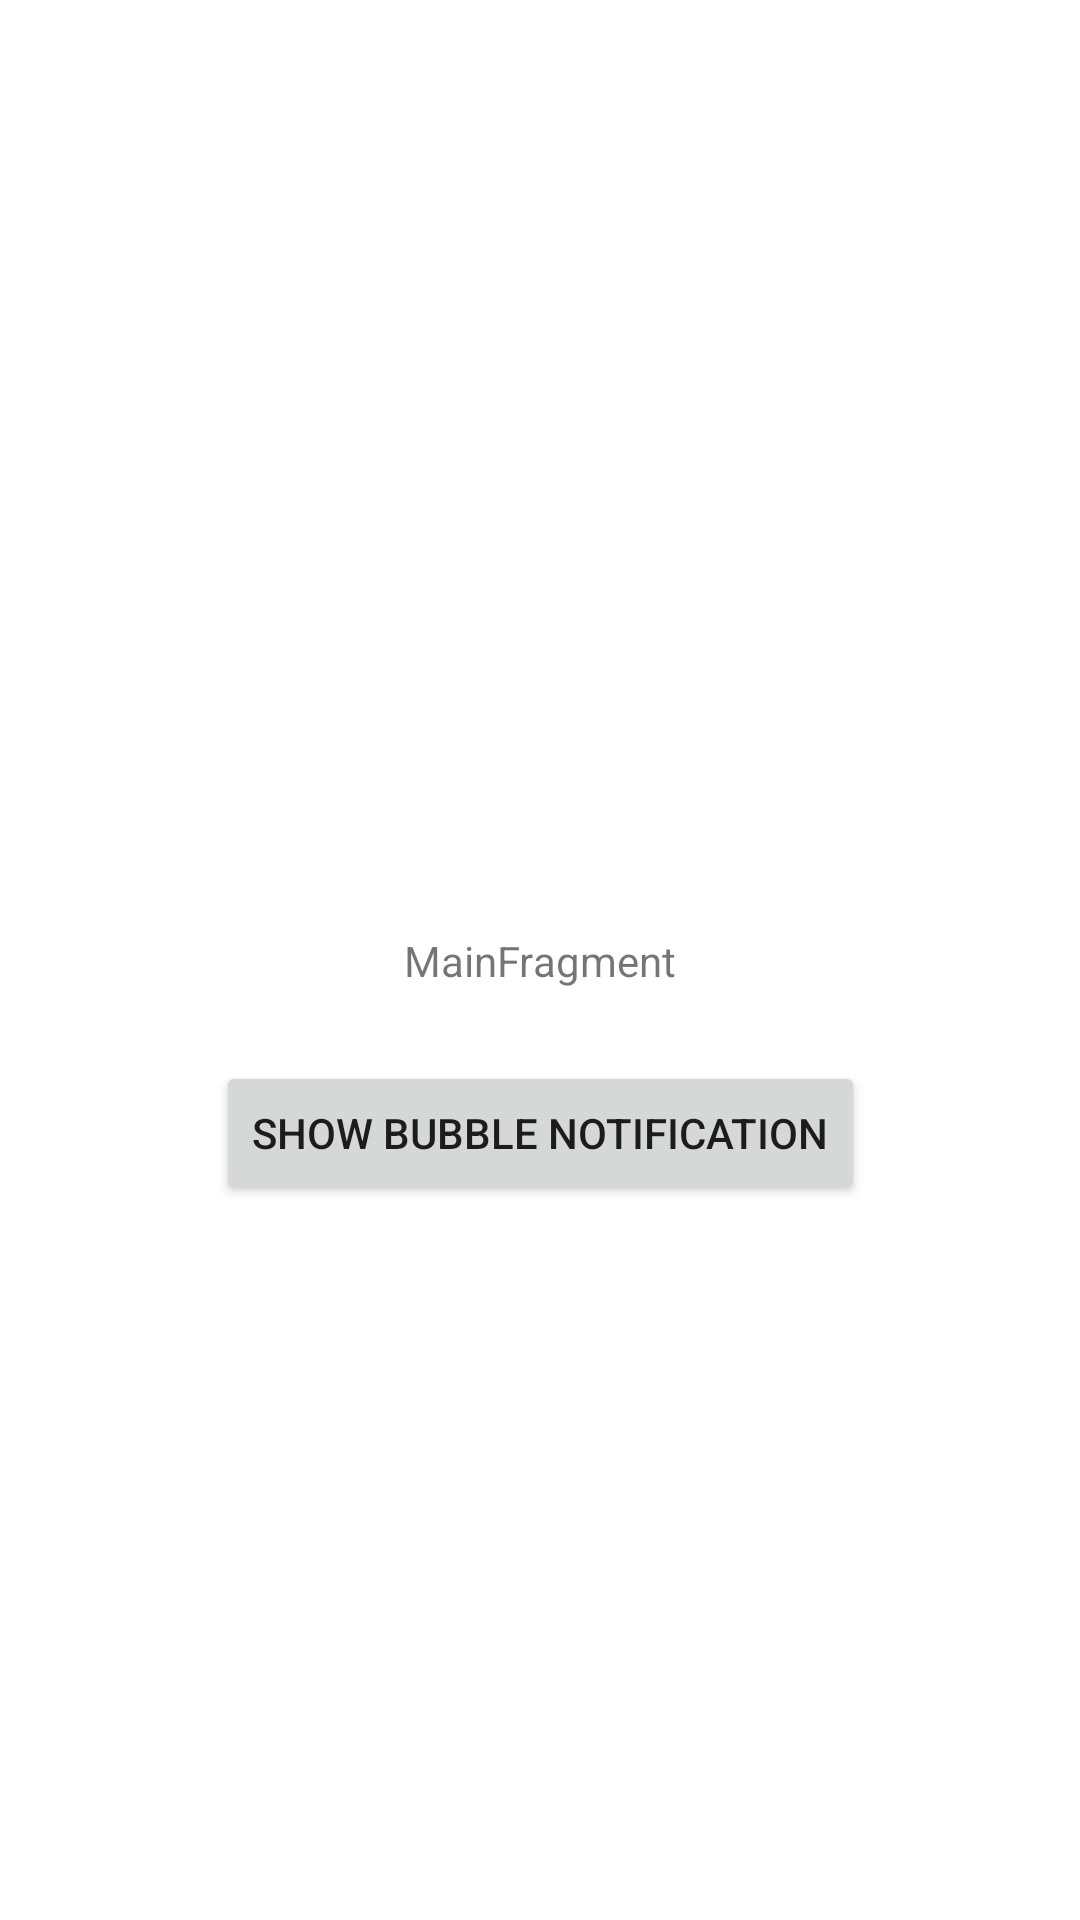

Android layout source for this screen:
<!-- AndroidManifest.xml: application theme Theme.MyBubble -->
<!-- res/layout/main_fragment.xml -->
<?xml version="1.0" encoding="utf-8"?>
<androidx.constraintlayout.widget.ConstraintLayout xmlns:android="http://schemas.android.com/apk/res/android"
    xmlns:app="http://schemas.android.com/apk/res-auto"
    xmlns:tools="http://schemas.android.com/tools"
    android:id="@+id/main"
    android:layout_width="match_parent"
    android:layout_height="match_parent"
    tools:context=".ui.main.MainFragment">

    <TextView
        android:id="@+id/message"
        android:layout_width="wrap_content"
        android:layout_height="wrap_content"
        android:text="MainFragment"
        app:layout_constraintBottom_toBottomOf="parent"
        app:layout_constraintEnd_toEndOf="parent"
        app:layout_constraintStart_toStartOf="parent"
        app:layout_constraintTop_toTopOf="parent" />

    <Button
        android:id="@+id/btnShowBubble"
        android:layout_width="wrap_content"
        android:layout_height="wrap_content"
        android:layout_marginTop="24dp"
        android:text="@string/btn_show_bubble_notification"
        app:layout_constraintEnd_toEndOf="parent"
        app:layout_constraintStart_toStartOf="parent"
        app:layout_constraintTop_toBottomOf="@+id/message" />

</androidx.constraintlayout.widget.ConstraintLayout>
<!-- resources referenced by this layout -->
<resources>
  <string name="btn_show_bubble_notification">Show Bubble Notification</string>
  <style name="Theme.MyBubble" parent="Theme.MaterialComponents.DayNight.DarkActionBar">
          
          <item name="colorPrimary">@color/purple_500</item>
          <item name="colorPrimaryVariant">@color/purple_700</item>
          <item name="colorOnPrimary">@color/white</item>
          
          <item name="colorSecondary">@color/teal_200</item>
          <item name="colorSecondaryVariant">@color/teal_700</item>
          <item name="colorOnSecondary">@color/black</item>
          
          <item name="android:statusBarColor" tools:targetApi="l">?attr/colorPrimaryVariant</item>
          
      </style>
  <!-- not gathered from this repository: default colours our renderer supplied (Android Studio template values) -->
  <color name="purple_500">#FF6200EE</color>
  <color name="purple_700">#FF3700B3</color>
  <color name="teal_200">#FF03DAC5</color>
  <color name="teal_700">#FF018786</color>
  <color name="black">#FF000000</color>
  <color name="white">#FFFFFFFF</color>
</resources>
